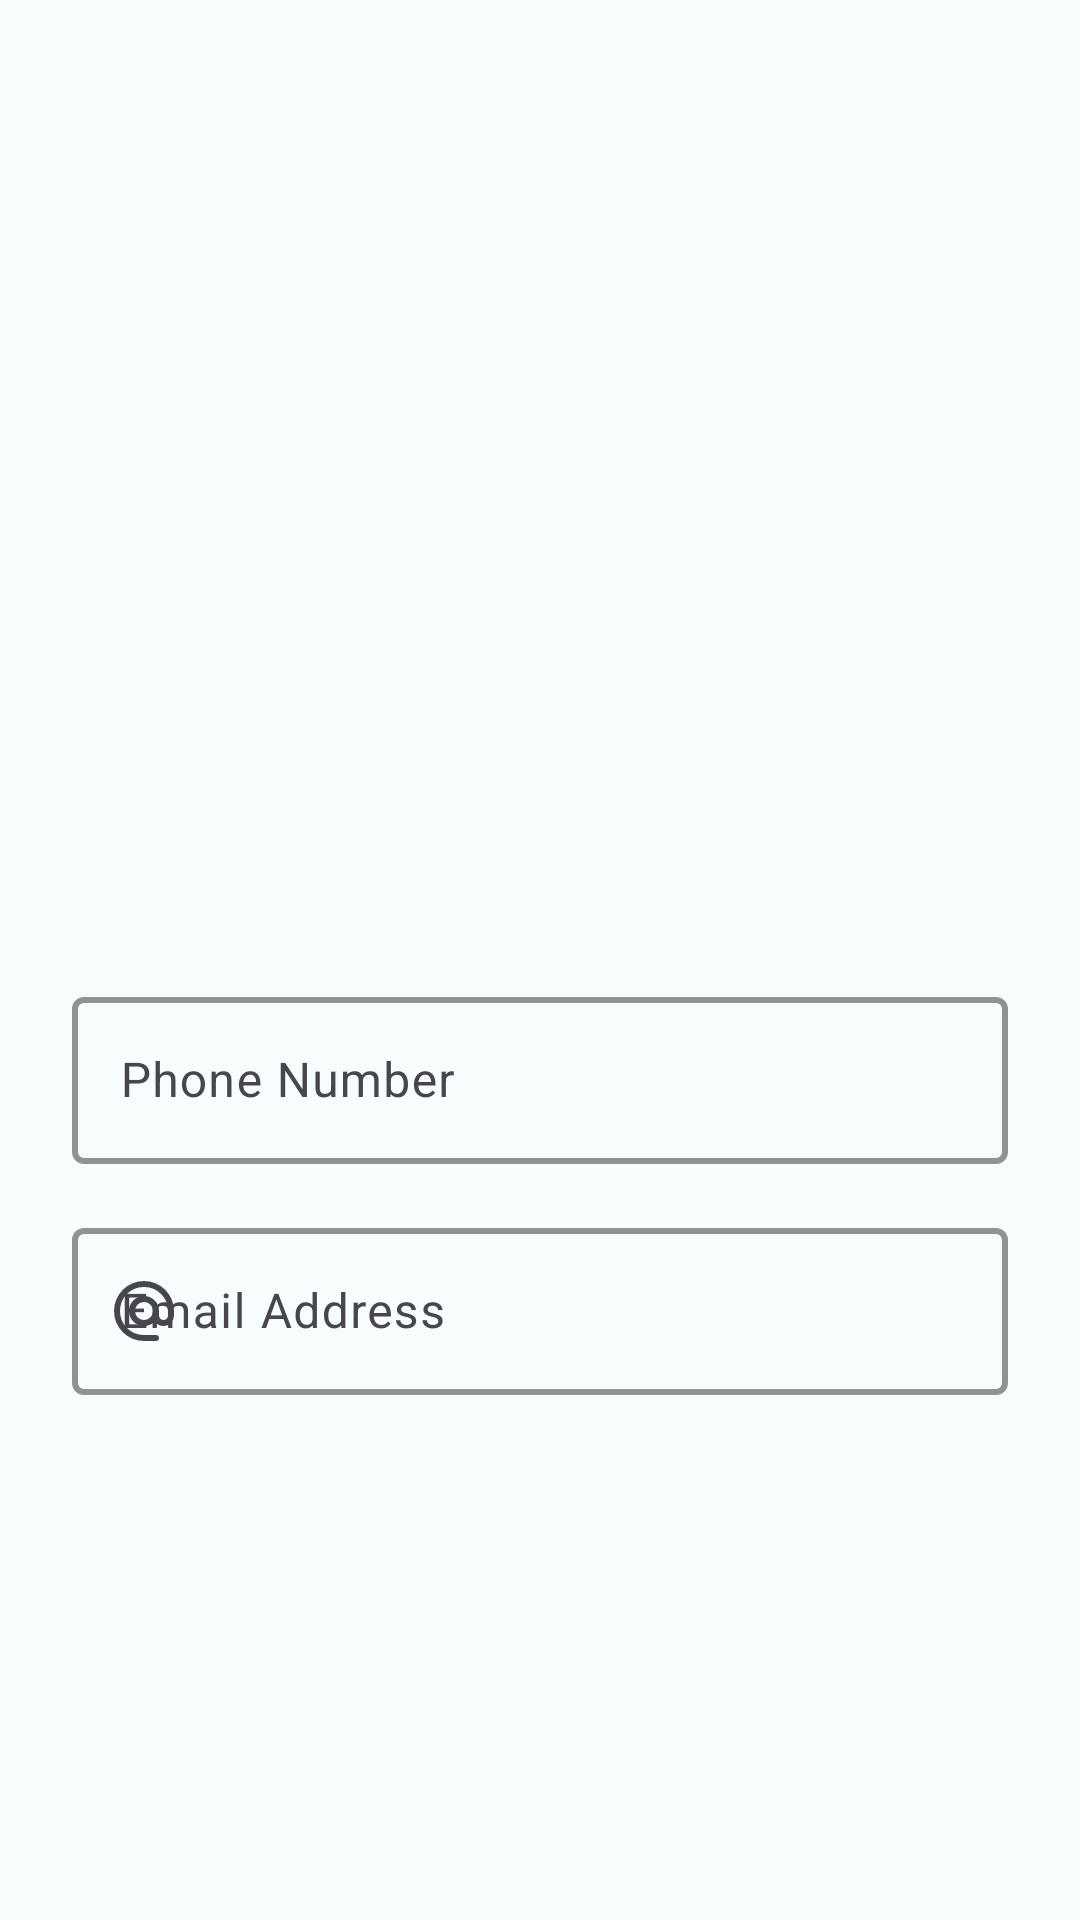

The Android layout XML behind this screen, and the referenced resources:
<!-- AndroidManifest.xml: application theme Theme.LocatorChat -->
<!-- res/layout/step_contact.xml -->
<?xml version="1.0" encoding="utf-8"?>
<LinearLayout xmlns:android="http://schemas.android.com/apk/res/android"
    xmlns:app="http://schemas.android.com/apk/res-auto"
    android:layout_width="match_parent"
    android:layout_height="match_parent"
    android:gravity="center"
    android:orientation="vertical"
    android:padding="24dp"
    android:background="?attr/colorSurface">

    
    <ImageView
        android:id="@+id/contactIcon"
        android:layout_width="120dp"
        android:layout_height="120dp"
        android:src="@drawable/ic_phone"
        android:contentDescription="@string/contact_icon"
        android:tint="?attr/colorPrimary"
        android:layout_marginBottom="32dp" />

    
    <com.google.android.material.textfield.TextInputLayout
        android:id="@+id/phoneLayout"
        android:layout_width="match_parent"
        android:layout_height="wrap_content"
        android:hint="@string/phone_number"
        app:startIconDrawable="@drawable/ic_phone"
        app:boxBackgroundMode="outline"
        app:boxStrokeColor="?attr/colorPrimary"
        app:boxStrokeWidth="2dp"
        app:hintEnabled="true">

        <com.google.android.material.textfield.TextInputEditText
            android:id="@+id/phoneInput"
            android:layout_width="match_parent"
            android:layout_height="wrap_content"
            android:inputType="phone"
            android:textColor="?attr/colorOnSurface"
            android:textSize="16sp" />
    </com.google.android.material.textfield.TextInputLayout>

    
    <View
        android:layout_width="match_parent"
        android:layout_height="16dp" />

    
    <com.google.android.material.textfield.TextInputLayout
        android:id="@+id/emailLayout"
        android:layout_width="match_parent"
        android:layout_height="wrap_content"
        android:hint="@string/email_address"
        app:startIconDrawable="@drawable/ic_email"
        app:boxBackgroundMode="outline"
        app:boxStrokeColor="?attr/colorPrimary"
        app:boxStrokeWidth="2dp"
        app:hintEnabled="true">

        <com.google.android.material.textfield.TextInputEditText
            android:id="@+id/emailInput"
            android:layout_width="match_parent"
            android:layout_height="wrap_content"
            android:inputType="textEmailAddress"
            android:textColor="?attr/colorOnSurface"
            android:textSize="16sp" />
    </com.google.android.material.textfield.TextInputLayout>

</LinearLayout>
<!-- resources referenced by this layout -->
<resources>
  <!-- drawable ic_email (drawable) -->
  <vector xmlns:android="http://schemas.android.com/apk/res/android"
      android:width="24dp"
      android:height="24dp"
      android:viewportWidth="960"
      android:viewportHeight="960">
    <path
        android:pathData="M480,880q-83,0 -156,-31.5T197,763q-54,-54 -85.5,-127T80,480q0,-83 31.5,-156T197,197q54,-54 127,-85.5T480,80q83,0 156,31.5T763,197q54,54 85.5,127T880,480v58q0,59 -40.5,100.5T740,680q-35,0 -66,-15t-52,-43q-29,29 -65.5,43.5T480,680q-83,0 -141.5,-58.5T280,480q0,-83 58.5,-141.5T480,280q83,0 141.5,58.5T680,480v58q0,26 17,44t43,18q26,0 43,-18t17,-44v-58q0,-134 -93,-227t-227,-93q-134,0 -227,93t-93,227q0,134 93,227t227,93h160q17,0 28.5,11.5T680,840q0,17 -11.5,28.5T640,880L480,880ZM480,600q50,0 85,-35t35,-85q0,-50 -35,-85t-85,-35q-50,0 -85,35t-35,85q0,50 35,85t85,35Z"
        android:fillColor="#e3e3e3"/>
  </vector>
  <string name="contact_icon">Contact Icon</string>
  <string name="email_address">Email Address</string>
  <string name="phone_number">Phone Number</string>
  <style name="Theme.LocatorChat" parent="Theme.Material3.DayNight.NoActionBar">
          <item name="colorPrimary">@color/md_theme_light_primary</item>
          <item name="colorOnPrimary">@color/md_theme_light_onPrimary</item>
          <item name="android:colorBackground">@color/md_theme_light_background</item>
          <item name="colorOnBackground">@color/md_theme_light_onBackground</item>
          <item name="colorSurface">@color/md_theme_light_surface</item>
          <item name="colorOnSurface">@color/md_theme_light_onSurface</item>
          <item name="android:statusBarColor">?attr/colorPrimary</item>
      </style>
  <color name="md_theme_light_primary">#00658E</color>
  <color name="md_theme_light_onPrimary">#FFFFFF</color>
  <color name="md_theme_light_background">#F7FDFD</color>
  <color name="md_theme_light_onBackground">#191C1D</color>
  <color name="md_theme_light_surface">#F7FDFD</color>
  <color name="md_theme_light_onSurface">#191C1D</color>
</resources>
